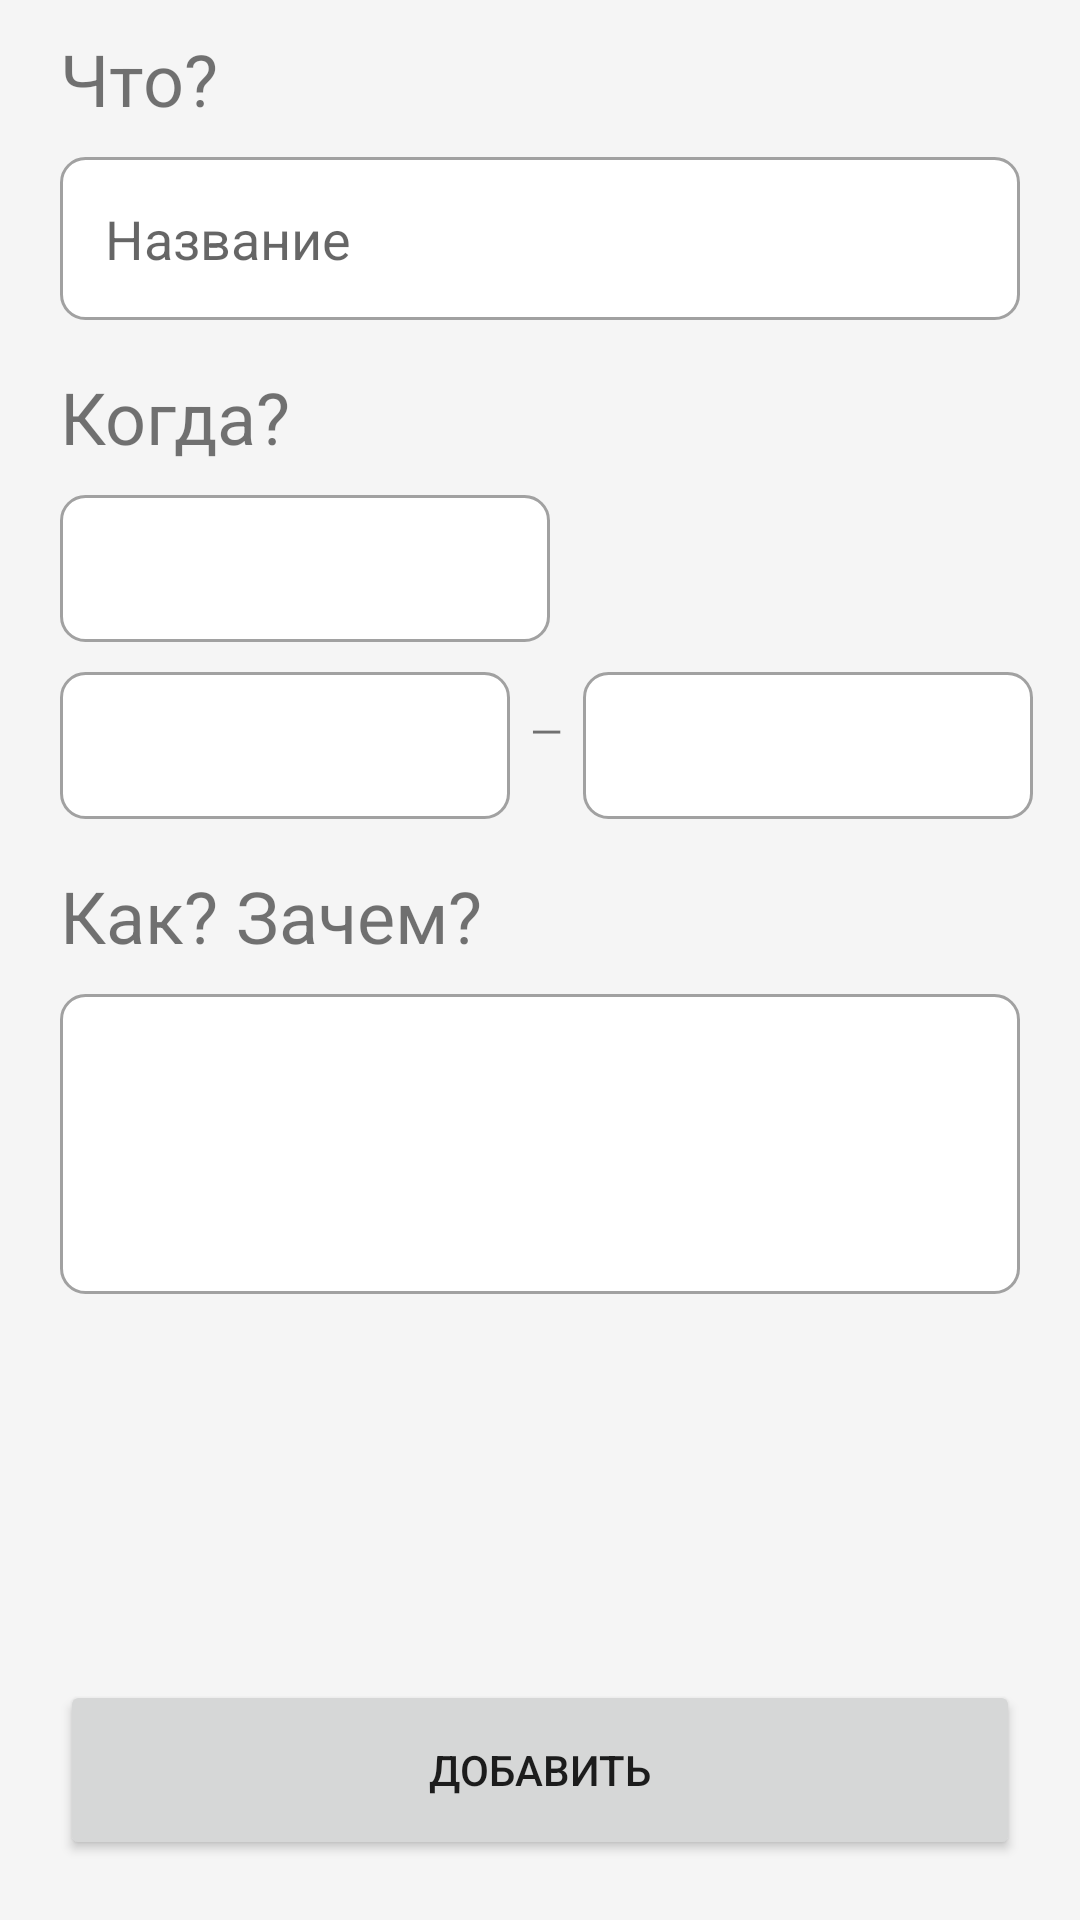

Here is an Android app screen rendered from its layout file. Give the layout XML and the strings, colors and styles it references.
<!-- AndroidManifest.xml: application theme Theme.Diary_kotlin_simbirsoft -->
<!-- res/layout/activity_add_deal.xml -->
<?xml version="1.0" encoding="utf-8"?>
<androidx.constraintlayout.widget.ConstraintLayout xmlns:android="http://schemas.android.com/apk/res/android"
    xmlns:app="http://schemas.android.com/apk/res-auto"
    xmlns:tools="http://schemas.android.com/tools"
    android:launchMode="singleTop"
    android:layout_width="match_parent"
    android:layout_height="match_parent"
    android:background="@color/gray"
    tools:context=".AddDealActivity">

    <TextView
        android:id="@+id/textView"
        android:layout_width="wrap_content"
        android:layout_height="wrap_content"
        android:layout_marginStart="20dp"
        android:layout_marginTop="10dp"
        android:text="Что?"
        android:textSize="24sp"
        app:layout_constraintStart_toStartOf="parent"
        app:layout_constraintTop_toTopOf="parent" />

    <EditText
        android:id="@+id/editTextTextPersonName"
        android:layout_width="0dp"
        android:layout_height="wrap_content"
        android:layout_marginStart="20dp"
        android:layout_marginTop="10dp"
        android:layout_marginEnd="20dp"
        android:background="@drawable/bg"

        android:ems="10"
        android:hint="Название"
        android:inputType="textPersonName"
        android:padding="15dp"
        app:layout_constraintEnd_toEndOf="parent"
        app:layout_constraintStart_toStartOf="parent"
        app:layout_constraintTop_toBottomOf="@+id/textView" />

    <TextView
        android:id="@+id/textView2"
        android:layout_width="wrap_content"
        android:layout_height="wrap_content"
        android:layout_marginStart="20dp"
        android:layout_marginTop="16dp"
        android:text="Когда?"
        android:textSize="24sp"
        app:layout_constraintStart_toStartOf="parent"
        app:layout_constraintTop_toBottomOf="@+id/editTextTextPersonName" />

    <TextView
        android:id="@+id/textView3"
        android:layout_width="wrap_content"
        android:layout_height="wrap_content"
        android:layout_marginStart="20dp"
        android:layout_marginTop="16dp"
        android:text="Как? Зачем?"
        android:textSize="24sp"
        app:layout_constraintStart_toStartOf="parent"
        app:layout_constraintTop_toBottomOf="@+id/editTextTime2" />

    <EditText
        android:id="@+id/editTextTextMultiLine"
        android:layout_width="0dp"
        android:layout_height="wrap_content"
        android:layout_marginStart="20dp"
        android:layout_marginTop="10dp"
        android:layout_marginEnd="20dp"
        android:background="@drawable/bg"
        android:ems="10"
        android:minHeight="100dp"
        android:gravity="start|top"
        android:inputType="textMultiLine"
        app:layout_constraintEnd_toEndOf="parent"
        app:layout_constraintStart_toStartOf="parent"
        app:layout_constraintTop_toBottomOf="@+id/textView3" />

    <Button
        android:id="@+id/button"
        android:layout_width="0dp"
        android:layout_height="60dp"
        android:layout_marginStart="20dp"
        android:layout_marginEnd="20dp"
        android:layout_marginBottom="20dp"
        android:text="Добавить"
        app:layout_constraintBottom_toBottomOf="parent"
        app:layout_constraintEnd_toEndOf="parent"
        app:layout_constraintStart_toStartOf="parent" />

    <TextView
        android:id="@+id/editTextDate"
        android:layout_width="wrap_content"
        android:layout_height="wrap_content"
        android:layout_marginStart="20dp"
        android:layout_marginTop="10dp"
        android:background="@drawable/bg"
        android:ems="10"
        android:onClick="setDate"
        android:padding="15dp"
        app:layout_constraintStart_toStartOf="parent"
        app:layout_constraintTop_toBottomOf="@+id/textView2" />

    <TextView
        android:id="@+id/editTextTime"
        android:layout_width="150dp"
        android:layout_height="wrap_content"
        android:layout_marginStart="20dp"
        android:layout_marginTop="10dp"
        android:background="@drawable/bg"
        android:onClick="setTimeStart"
        android:ems="10"
        android:padding="15dp"
        app:layout_constraintStart_toStartOf="parent"
        app:layout_constraintTop_toBottomOf="@+id/editTextDate" />

    <TextView
        android:id="@+id/textView5"
        android:layout_width="wrap_content"
        android:layout_height="wrap_content"
        android:layout_marginTop="20dp"
        android:text="  —  "
        app:layout_constraintStart_toEndOf="@+id/editTextTime"
        app:layout_constraintTop_toBottomOf="@+id/editTextDate" />

    <TextView
        android:id="@+id/editTextTime2"
        android:layout_width="150dp"
        android:layout_height="wrap_content"
        android:layout_marginTop="10dp"
        android:onClick="setTimeEnd"
        android:background="@drawable/bg"
        android:ems="10"
        android:padding="15dp"
        app:layout_constraintStart_toEndOf="@+id/textView5"
        app:layout_constraintTop_toBottomOf="@+id/editTextDate" />
</androidx.constraintlayout.widget.ConstraintLayout>
<!-- resources referenced by this layout -->
<resources>
  <color name="gray">#fff5f5f5</color>
  <!-- drawable bg (drawable) -->
  <?xml version="1.0" encoding="UTF-8"?>
  <shape xmlns:android="http://schemas.android.com/apk/res/android">
      <solid android:color="#FFFFFF"/>
      <stroke android:width="1dp" android:color="@color/dark_gray" />
      <corners android:radius="8dp"/>
      <padding android:left="0dp" android:top="0dp" android:right="0dp" android:bottom="0dp" />
  </shape>
  <style name="Theme.Diary_kotlin_simbirsoft" parent="Theme.MaterialComponents.DayNight.DarkActionBar">
          
          <item name="colorPrimary">@color/purple_500</item>
          <item name="colorPrimaryVariant">@color/purple_700</item>
          <item name="colorOnPrimary">@color/white</item>
          
          <item name="colorSecondary">@color/teal_200</item>
          <item name="colorSecondaryVariant">@color/teal_700</item>
          <item name="colorOnSecondary">@color/black</item>
          
          <item name="android:statusBarColor" tools:targetApi="l">?attr/colorPrimaryVariant</item>
          
      </style>
  <color name="dark_gray">#A1A1A1</color>
  <color name="purple_500">#FF03DAC5</color>
  <color name="purple_700">#00A191</color>
  <color name="white">#FFFFFFFF</color>
  <color name="teal_200">#4EFFEE</color>
  <color name="teal_700">#009F9E</color>
  <color name="black">#FF000000</color>
</resources>
